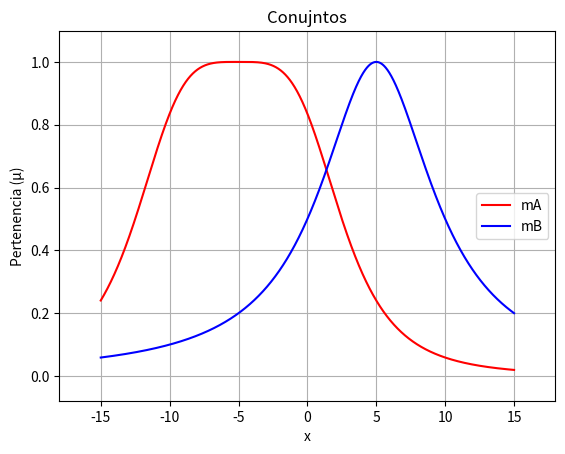
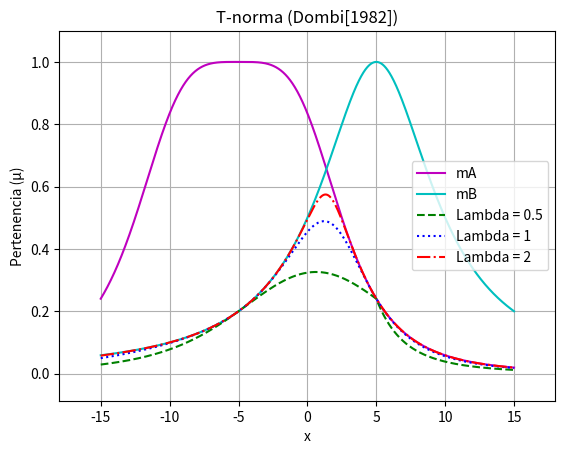
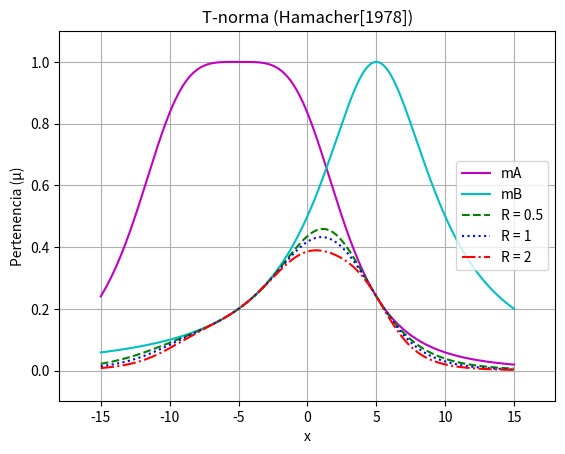
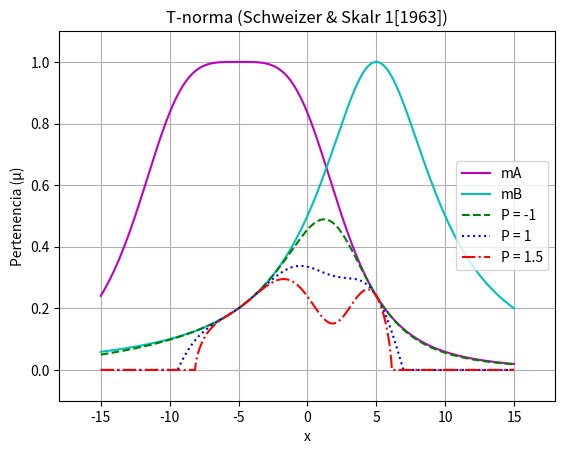

These figures' Python source, in order:
import numpy as np
import matplotlib.pyplot as plt

def campana(t, a, b, c):
    return 1 / (1 + (abs((t - c) / a) ** (2 * b)))

def Dombi(a, b, L):
    c = (1+((((1/a)-1)**L)+(((1/b)-1)**L))**(1/L))**-1
    return c

def Hamacher(a, b, r):
    c = (a*b)/(r+(1-r)*(a+b-(a*b)))
    return c

def SS(a, b, p): #Schweizer & Skalr 1
    c = (max(0,(a**p)+(b**p)-1))**(1/p)
    return c

t = np.arange(-15, 15, .001)
mA = campana(t, 7.5, 2, -5)
mB = campana(t, 5, 1, 5)
Lambda = [0.5, 1, 2]
R = [0.5, 1, 2]
P = [-1, 1, 1.5]
y_1 = np.zeros(len(t))
y_2 = np.zeros(len(t))
y_3 = np.zeros(len(t))
x_1 = np.zeros(len(t))
x_2 = np.zeros(len(t))
x_3 = np.zeros(len(t))
z_1 = np.zeros(len(t))
z_2 = np.zeros(len(t))
z_3 = np.zeros(len(t))

for i in range(0, len(t)):
    y_1[i] = Dombi(mA[i], mB[i], Lambda[0])
    y_2[i] = Dombi(mA[i], mB[i], Lambda[1])
    y_3[i] = Dombi(mA[i], mB[i], Lambda[2])
    x_1[i] = Hamacher(mA[i], mB[i], R[0])
    x_2[i] = Hamacher(mA[i], mB[i], R[1])
    x_3[i] = Hamacher(mA[i], mB[i], R[2])
    z_1[i] = SS(mA[i], mB[i], P[0])
    z_2[i] = SS(mA[i], mB[i], P[1])
    z_3[i] = SS(mA[i], mB[i], P[2])

plt.figure(1)
fig, ax = plt.subplots()
ax.plot(t, mA, color='r', label='mA')
ax.plot(t, mB, color='b', label='mB')
legend = ax.legend(loc='center right')
plt.xlabel('x')
plt.ylabel('Pertenencia (μ)')
plt.title('Conujntos')
plt.margins(0.1)
plt.grid()
plt.show()

plt.figure(2)
fig, ax = plt.subplots()
ax.plot(t, mA, color='m', label='mA')
ax.plot(t, mB, color='c', label='mB')
ax.plot(t, y_1, 'k--', color='g', label='Lambda = 0.5')
ax.plot(t, y_2, 'k:', color='b', label='Lambda = 1')
ax.plot(t, y_3, 'k-.', color='r', label='Lambda = 2')
legend = ax.legend(loc='center right')
plt.xlabel('x')
plt.ylabel('Pertenencia (μ)')
plt.title('T-norma (Dombi[1982])')
plt.margins(0.1)
plt.grid()
plt.show()

plt.figure(2)
fig, ax = plt.subplots()
ax.plot(t, mA, color='m', label='mA')
ax.plot(t, mB, color='c', label='mB')
ax.plot(t, x_1, 'k--', color='g', label='R = 0.5')
ax.plot(t, x_2, 'k:', color='b', label='R = 1')
ax.plot(t, x_3, 'k-.', color='r', label='R = 2')
legend = ax.legend(loc='center right')
plt.xlabel('x')
plt.ylabel('Pertenencia (μ)')
plt.title('T-norma (Hamacher[1978])')
plt.margins(0.1)
plt.grid()
plt.show()

plt.figure(2)
fig, ax = plt.subplots()
ax.plot(t, mA, color='m', label='mA')
ax.plot(t, mB, color='c', label='mB')
ax.plot(t, z_1, 'k--', color='g', label='P = -1')
ax.plot(t, z_2, 'k:', color='b', label='P = 1')
ax.plot(t, z_3, 'k-.', color='r', label='P = 1.5')
legend = ax.legend(loc='center right')
plt.xlabel('x')
plt.ylabel('Pertenencia (μ)')
plt.title('T-norma (Schweizer & Skalr 1[1963])')
plt.margins(0.1)
plt.grid()
plt.show()